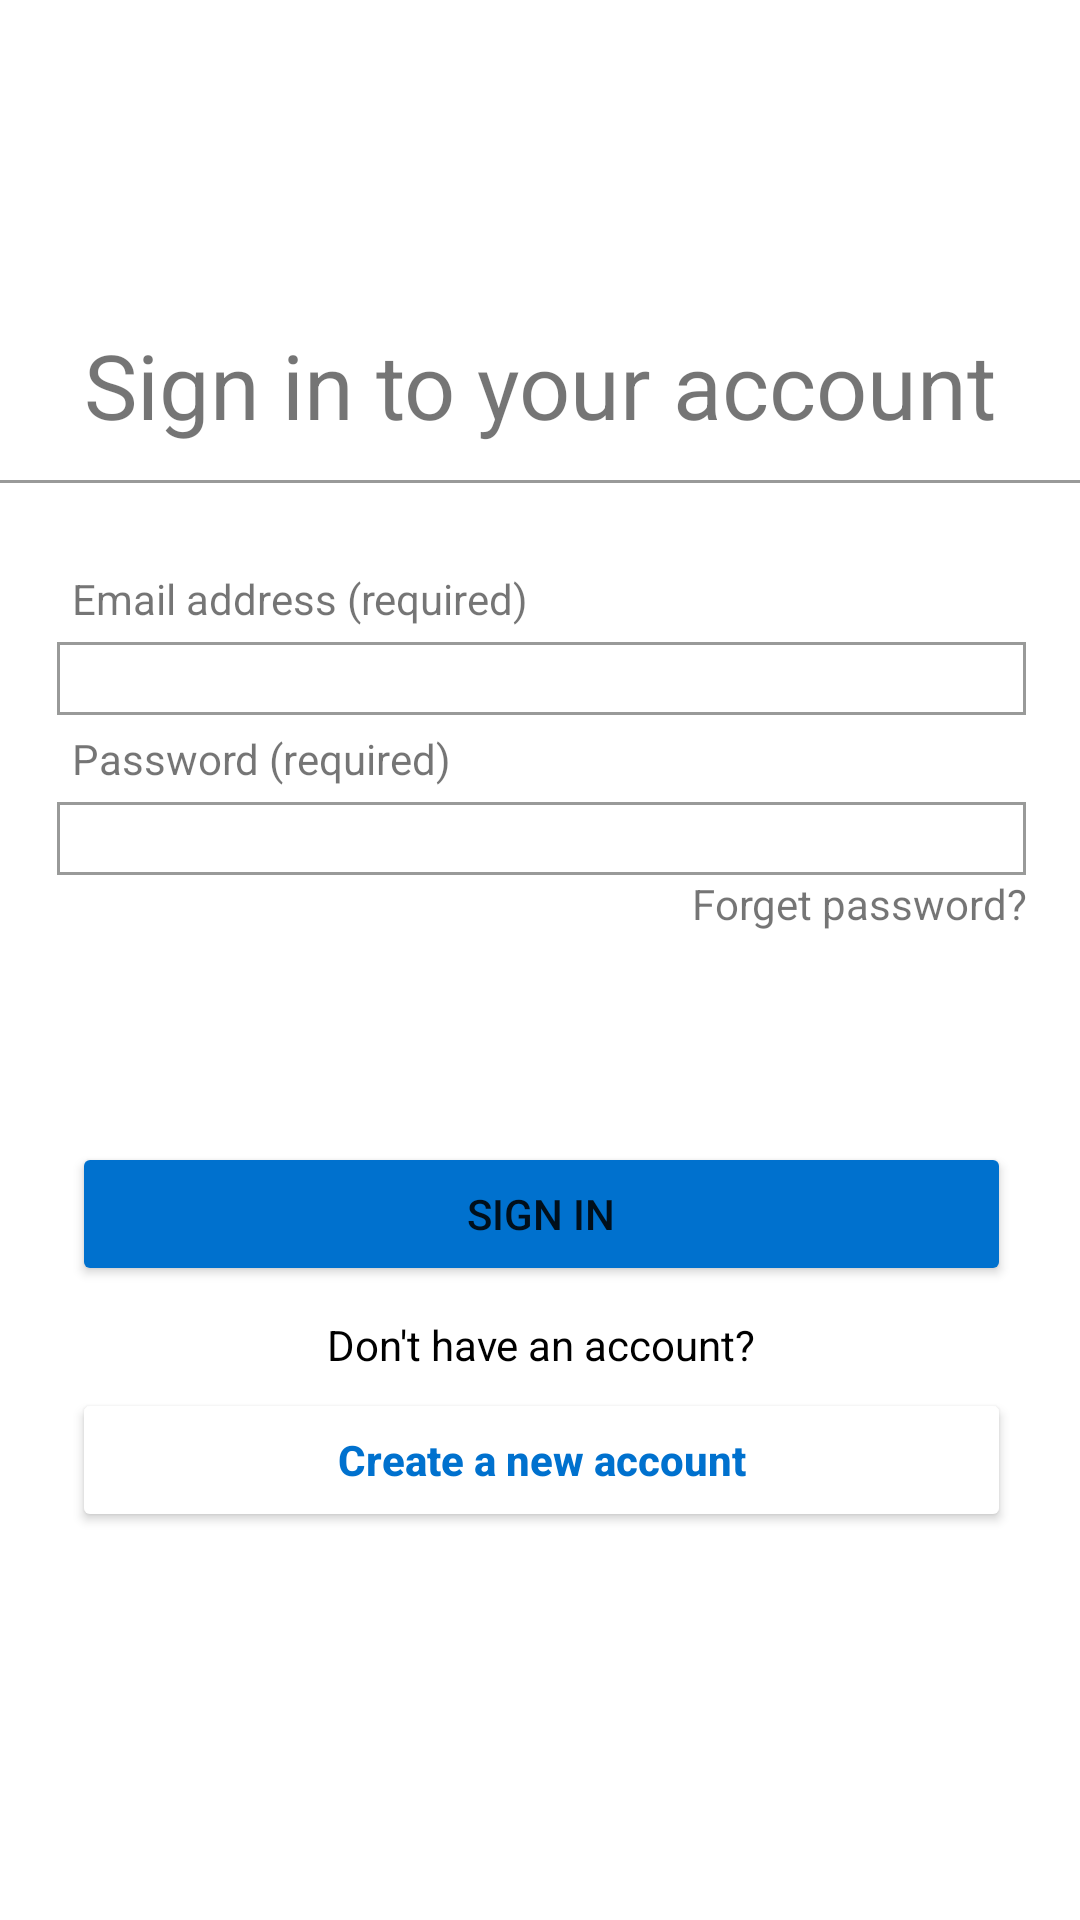

Layout XML and referenced resources for this Android screen:
<!-- AndroidManifest.xml: activity theme Theme.WalmartCopy -->
<!-- res/layout/activity_main.xml -->
<?xml version="1.0" encoding="utf-8"?>
<androidx.constraintlayout.widget.ConstraintLayout  xmlns:android="http://schemas.android.com/apk/res/android"
    xmlns:app="http://schemas.android.com/apk/res-auto"
    xmlns:tools="http://schemas.android.com/tools"
    android:id="@+id/linearLayout"
    android:layout_width="match_parent"
    android:layout_height="match_parent"
    android:orientation="vertical"
    android:fitsSystemWindows="true"
    tools:context=".MainActivity">

    <ImageView
        android:id="@+id/imageView3"
        android:layout_width="325dp"
        android:layout_height="65dp"
        android:layout_marginTop="16dp"
        app:layout_constraintEnd_toEndOf="parent"
        app:layout_constraintHorizontal_bias="0.5"
        app:layout_constraintStart_toStartOf="parent"
        app:layout_constraintTop_toTopOf="parent"
        app:srcCompat="@drawable/walmart_logos_lockupwtag_horiz_blu_rgb" />

    <TextView
        android:id="@+id/textView3"
        android:layout_width="wrap_content"
        android:layout_height="wrap_content"
        android:layout_marginTop="108dp"
        android:text="Sign in to your account"
        android:textAlignment="center"
        android:textAllCaps="false"
        android:textSize="30sp"
        app:layout_constraintEnd_toEndOf="parent"
        app:layout_constraintHorizontal_bias="0.5"
        app:layout_constraintStart_toStartOf="parent"
        app:layout_constraintTop_toTopOf="parent" />

    <LinearLayout
        android:layout_width="373dp"
        android:layout_height="499dp"
        android:layout_marginTop="160dp"
        android:orientation="vertical"
        app:layout_constraintEnd_toEndOf="parent"
        app:layout_constraintHorizontal_bias="0.5"
        app:layout_constraintStart_toStartOf="parent"
        android:background="@drawable/border"
        app:layout_constraintTop_toTopOf="parent">

        <TextView
            android:id="@+id/eAddTxt"
            android:layout_width="match_parent"
            android:layout_height="wrap_content"
            android:layout_marginHorizontal="30dp"
            android:layout_marginTop="30dp"
            android:text="Email address (required)" />

        <EditText
            android:id="@+id/emailAddInp"
            android:layout_width="match_parent"
            android:layout_height="wrap_content"
            android:layout_marginHorizontal="25dp"
            android:layout_marginTop="5dp"
            android:ems="10"
            android:inputType="textEmailAddress"
            android:background="@drawable/border"
 />

        <TextView
            android:id="@+id/pwdTxt"
            android:layout_width="match_parent"
            android:layout_height="wrap_content"
            android:layout_marginHorizontal="30dp"
            android:layout_marginTop="5dp"
            android:text="Password (required)" />

        <EditText
            android:id="@+id/pwdInp"
            android:layout_width="match_parent"
            android:layout_height="wrap_content"
            android:layout_marginHorizontal="25dp"
            android:layout_marginTop="5dp"
            android:ems="10"
            android:background="@drawable/border"
            android:inputType="textPassword" />

        <TextView
            android:id="@+id/forgetPwd"
            android:layout_width="348dp"
            android:layout_height="wrap_content"
            android:autoLink="all"
            android:clickable="true"
            android:focusable="true"
            android:text="Forget password?"
            android:textAlignment="textEnd" />

        <Button
            android:id="@+id/createAcc"
            android:layout_width="match_parent"
            android:layout_height="wrap_content"
            android:layout_marginHorizontal="30dp"
            android:layout_marginTop="70dp"
            android:backgroundTint="#0071ce"
            android:text="Sign In" />

        <TextView
            android:id="@+id/noAccText"
            android:layout_width="match_parent"
            android:layout_height="wrap_content"
            android:layout_marginHorizontal="30dp"
            android:layout_marginTop="10dp"
            android:text="Don't have an account?"
            android:textAlignment="center"
            android:textColor="@color/black" />

        <Button
            android:id="@+id/newAccount"
            android:layout_width="match_parent"
            android:layout_height="wrap_content"
            android:layout_marginHorizontal="30dp"
            android:layout_marginTop="5dp"
            android:backgroundTint="@color/white"
            android:text="Create a new account"
            android:textAllCaps="false"
            android:textColor="#0071ce"
            android:textStyle="bold" />
    </LinearLayout>

</androidx.constraintlayout.widget.ConstraintLayout>
<!-- resources referenced by this layout -->
<resources>
  <!-- drawable border (drawable) -->
  <?xml version="1.0" encoding="utf-8"?>
  <shape xmlns:android="http://schemas.android.com/apk/res/android" android:shape="rectangle" >
      <solid android:color="@android:color/white" />
      <stroke android:width="1dp" android:color="#999A99"/>
  </shape>
  <style name="Theme.WalmartCopy" parent="Theme.MaterialComponents.DayNight.DarkActionBar">
          
          <item name="colorPrimary">@color/purple_500</item>
          <item name="colorPrimaryVariant">@color/purple_700</item>
          <item name="colorOnPrimary">@color/white</item>
          
          <item name="colorSecondary">@color/teal_200</item>
          <item name="colorSecondaryVariant">@color/teal_700</item>
          <item name="colorOnSecondary">@color/black</item>
          
          <item name="android:statusBarColor">?attr/colorPrimaryVariant</item>
          
      </style>
  <!-- not gathered from this repository: default colours our renderer supplied (Android Studio template values) -->
  <color name="purple_500">#FF6200EE</color>
  <color name="purple_700">#FF3700B3</color>
  <color name="teal_200">#FF03DAC5</color>
  <color name="teal_700">#FF018786</color>
  <color name="black">#FF000000</color>
  <color name="white">#FFFFFFFF</color>
</resources>
